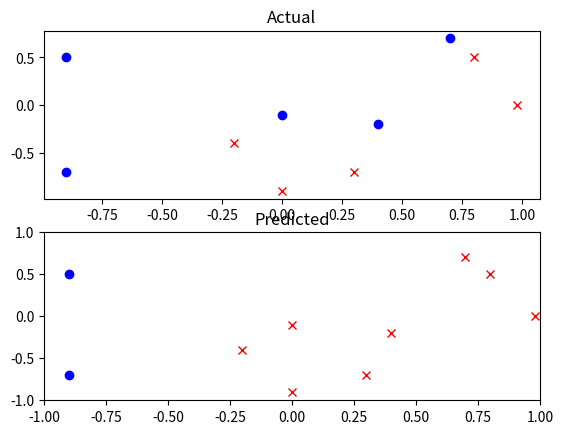
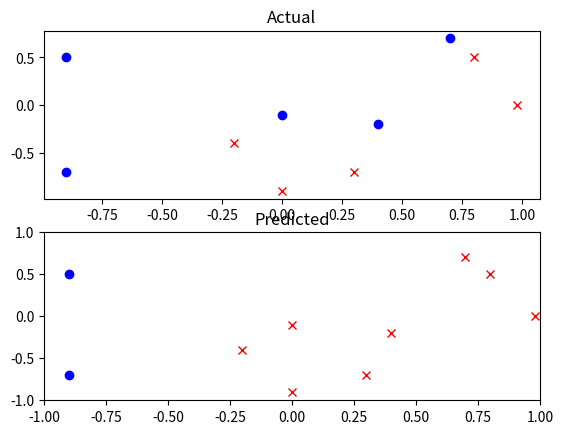
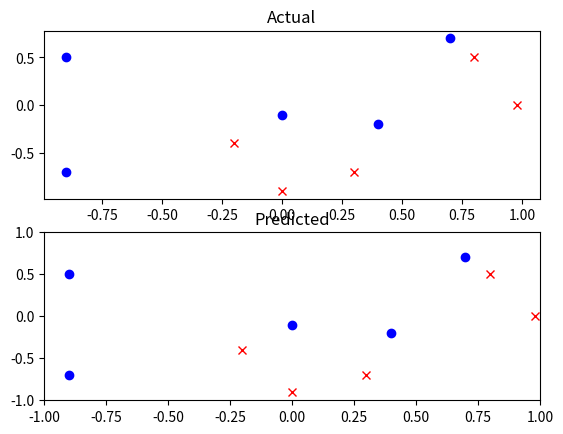

These figures' Python source, in order:
# -*- coding: utf-8 -*-
"""
Created on Mon Dec 21 16:00:23 2020

[redacted]
"""


import numpy as np
import matplotlib.pyplot as plt

xs = np.array([
    [0., -.9],
    [0.0, -0.1],
    [-.2, -.4],
    [-.9, -.7],
    [-.9, .5],
    [.98, 0.],
    [.8, .5],
    [.7, .7],
    [.4, -.2],
    [.3, -.7]
    ])
ys = np.array([1, -1, 1, -1, -1, 1, 1, -1, -1, 1])

def plot_stumps(data, labels, stumps, classifier_weights=None):
    agg_pred = np.zeros(labels.shape)
    if classifier_weights is None:
        classifier_weights = [1] * labels.size
    for s, alpha in zip(stumps, classifier_weights):
        agg_pred += alpha * s.predict(data)
    #ties assumed positive
    agg_pred = np.sign(np.sign(agg_pred) + 0.01)
    fig, axes = plt.subplots(2)
    axes[0].set_title("Actual")
    axes[0].plot(data[labels == 1, 0], data[labels == 1, 1], 'rx')
    axes[0].plot(data[labels == -1, 0], data[labels == -1, 1], 'bo')
    axes[1].set_title("Predicted")
    axes[1].plot(data[agg_pred == 1, 0], data[agg_pred == 1, 1], 'rx')
    axes[1].plot(data[agg_pred == -1, 0], data[agg_pred == -1, 1], 'bo')
    plt.xlim(-1, 1)
    plt.ylim(-1, 1)
    plt.show()
    
    
import numpy as np
import matplotlib.pyplot as plt
import copy

class Stump:
    def __init__(self, data, labels, weights=None):
        """
        Initialize a stump that minimizes a weighted error function
        Assume we are working over data [-1, 1]^2
        :param data: numpy array of shape (N, 2)
        :param labels: numpy array of shape (N,) consisting of values in {-1, 1}
        :param weights: numpy array of shape (N,)
        :returns None
        """
       
        self.weights=weights
        self.best_dimension = 0
        self.best_direction = 1
        self.best_pos = 0
        self.min_error = np.sum(weights)
        
        for x in range(data.shape[1]):
            data_slice=data[:,x]
            y=labels
            min_x, max_x = data_slice.min(), data_slice.max()
            len_x = max_x - min_x
            slice_min_error = np.sum(weights)
            steps=10
            slice_best_direction=0
            slice_best_pos=data_slice[0]
            for position in np.arange(min_x, max_x, len_x/steps):
                for directions in [-1, 1]:
                    gy = np.ones((y.size))
                    gy[data_slice*directions < position*directions] = -1
                    slice_error = np.sum((gy != y)*weights)
                    if slice_error < slice_min_error:
                        slice_min_error = slice_error
                        slice_best_direction = directions
                        slice_best_pos = position
            if slice_min_error < self.min_error:
                self.min_error = slice_min_error
                self.best_direction = slice_best_direction
                self.best_pos = slice_best_pos
                self.best_dimension=x


    def predict(self, data):
        """
        Initialize a stump that minimizes a weighted error function
        Assume we are working over data [-1, 1]^2
        :param data: numpy array of shape (N, 2)
        :returns numpy array of shape (N,) containing predictions (in {1,-1})
        """
        predictions = np.ones(data.shape[0])
        data_slice=data[:,self.best_dimension]
        predictions[data_slice*self.best_direction < self.best_pos*self.best_direction] = -1
        return predictions


def adaboost(data, labels, n_classifiers):
    """
    Run the adaboost algorithm
    :param data: numpy array of shape (N, 2)
    :param labels: numpy array of shape (N,), containing values in {1,-1}
    :param n_classifiers: number of weak classifiers to learn
    :returns a tuple (classifiers, weights) consisting of a list of stumps and a numpy array of weights for the classifiers
    """
    weights=np.asarray([1/data.shape[0]]*data.shape[0])
    
    classifier_weights = []
    classifiers=[]
    for objs in range(n_classifiers):
        classifiers.append(Stump(xs,ys,weights))
        prediction=classifiers[objs].predict(data)
        z=np.sum((prediction != labels)*weights)
        beta=0.5*np.log((1+z)/(1-z))
        weights=weights*np.exp(-beta*labels*prediction)
        weights=weights/sum(weights)
        classifier_weights.append(beta)    
    return classifiers, classifier_weights
print("No .of classifiers is 1")
classifiers, classifier_weights = adaboost(xs, ys,1)
plot_stumps(xs, ys, classifiers, classifier_weights)
print("No .of classifiers is 2")
classifiers, classifier_weights = adaboost(xs, ys,2)
plot_stumps(xs, ys, classifiers, classifier_weights)
print("No .of classifiers is 5")
classifiers, classifier_weights = adaboost(xs, ys,5)
plot_stumps(xs, ys, classifiers, classifier_weights)